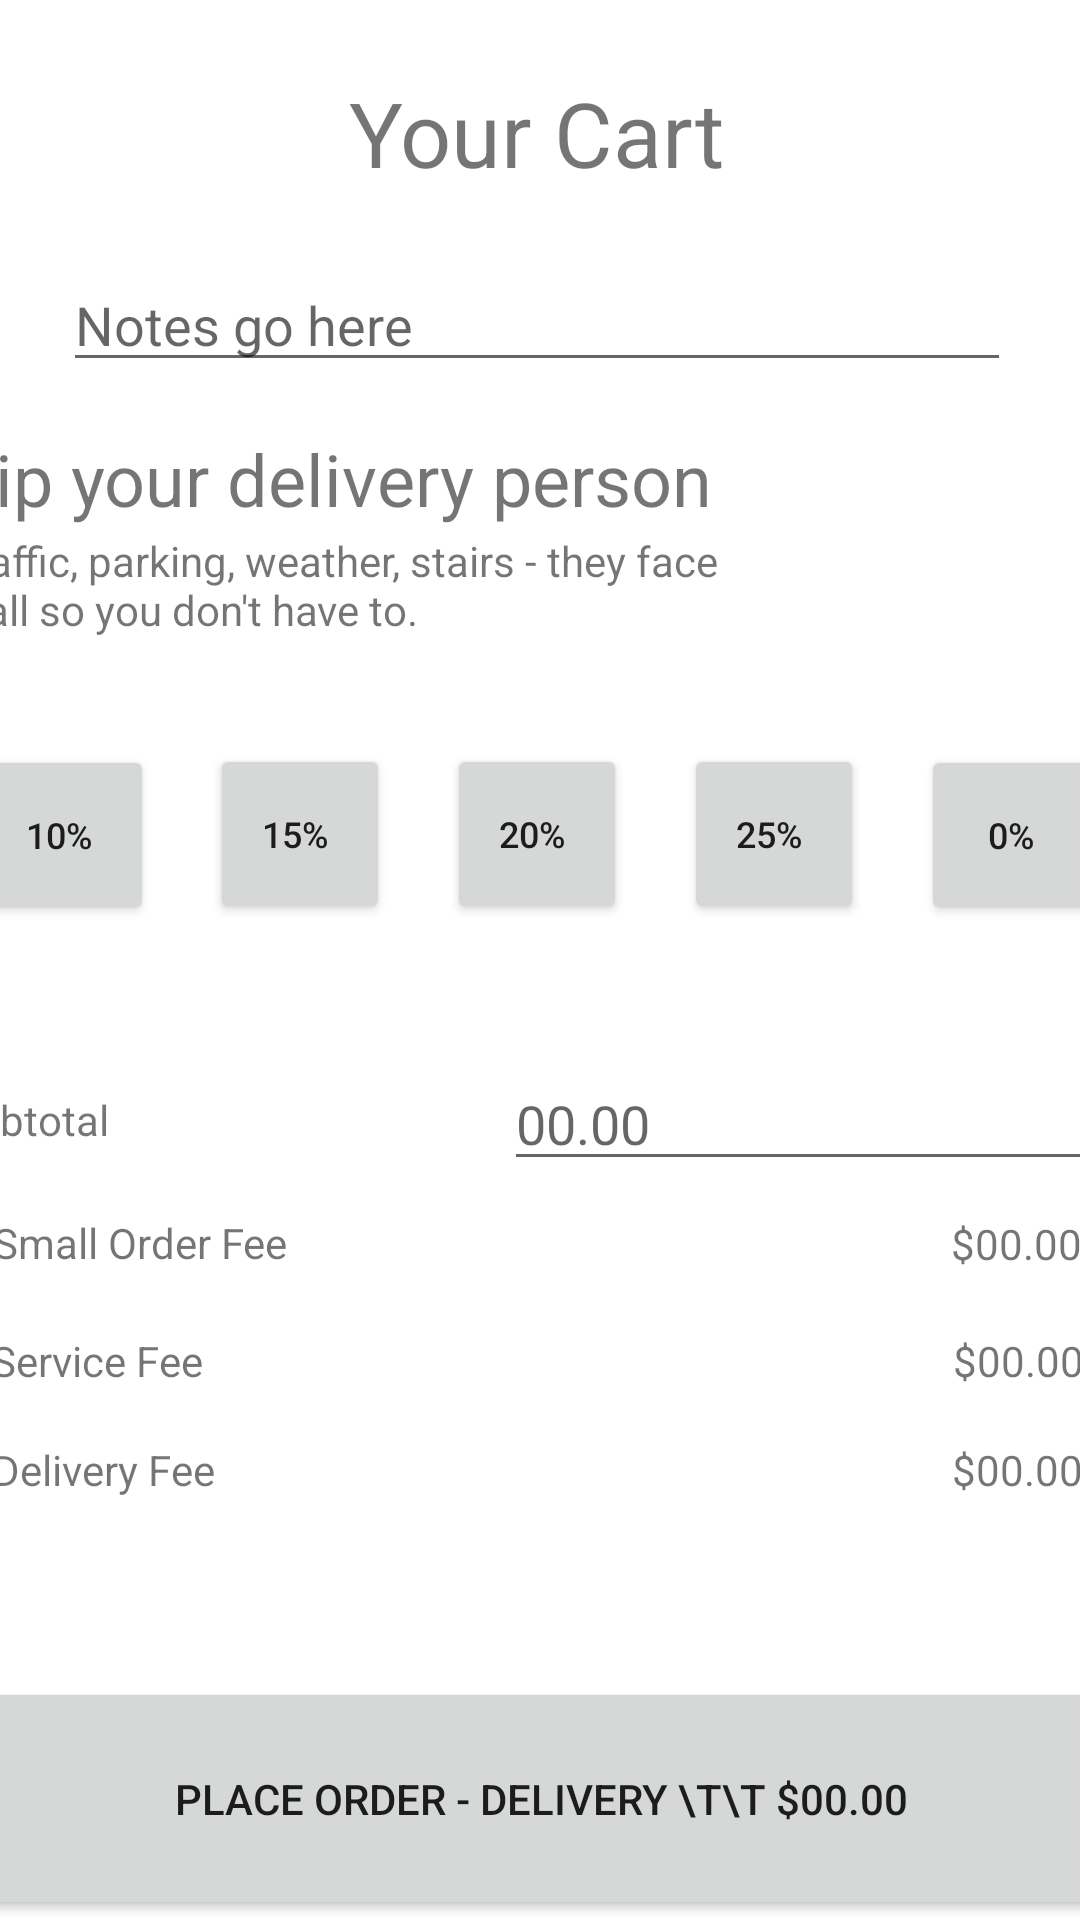

Produce the Android XML layout that renders to this screen, including the resource entries it uses.
<!-- AndroidManifest.xml: application theme Theme.UberEatsCalculator -->
<!-- res/layout/activity_main.xml -->
<?xml version="1.0" encoding="utf-8"?>
<androidx.constraintlayout.widget.ConstraintLayout xmlns:android="http://schemas.android.com/apk/res/android"
    xmlns:app="http://schemas.android.com/apk/res-auto"
    xmlns:tools="http://schemas.android.com/tools"
    android:layout_width="match_parent"
    android:layout_height="match_parent"
    tools:context=".MainActivity">

    <TextView
        android:id="@+id/textView3"
        android:layout_width="wrap_content"
        android:layout_height="wrap_content"
        android:layout_marginTop="24dp"
        android:layout_marginBottom="25dp"
        android:text="Your Cart"
        android:textSize="30sp"
        app:layout_constraintBottom_toTopOf="@+id/notes_miltiline_field"
        app:layout_constraintEnd_toStartOf="@+id/guideline6"
        app:layout_constraintStart_toStartOf="@+id/guideline2"
        app:layout_constraintTop_toTopOf="parent" />

    <Button
        android:id="@+id/button_10_percent"
        android:layout_width="60dp"
        android:layout_height="60dp"
        android:onClick="onclick10"
        android:text="10% "
        android:textSize="12sp"
        app:layout_constraintBottom_toTopOf="@+id/guideline4"
        app:layout_constraintEnd_toStartOf="@+id/button_15_percent"
        app:layout_constraintStart_toStartOf="@+id/guideline2"
        app:layout_constraintTop_toTopOf="@+id/guideline3"
        app:layout_constraintVertical_bias="0.507"
        app:rippleColor="#FFFFFF" />

    <Button
        android:id="@+id/button_20_percent"
        android:layout_width="60dp"
        android:layout_height="60dp"
        android:layout_marginStart="10dp"
        android:onClick="onclick20"
        android:text="20% "
        android:textSize="12sp"
        app:layout_constraintBottom_toTopOf="@+id/guideline4"
        app:layout_constraintEnd_toStartOf="@+id/button_25_percent"
        app:layout_constraintStart_toEndOf="@+id/button_15_percent"
        app:layout_constraintTop_toTopOf="@+id/guideline3"
        app:rippleColor="#FFFFFF" />

    <Button
        android:id="@+id/button_15_percent"
        android:layout_width="60dp"
        android:layout_height="60dp"
        android:layout_marginStart="10dp"
        android:onClick="onclick15"
        android:text="15% "
        android:textSize="12sp"
        app:layout_constraintBottom_toTopOf="@+id/guideline4"
        app:layout_constraintEnd_toStartOf="@+id/button_20_percent"
        app:layout_constraintStart_toEndOf="@+id/button_10_percent"
        app:layout_constraintTop_toTopOf="@+id/guideline3"
        app:rippleColor="#FFFFFF" />

    <Button
        android:id="@+id/button_0_percent"
        android:layout_width="60dp"
        android:layout_height="60dp"
        android:layout_marginStart="10dp"
        android:onClick="onclick0"
        android:text="0%"
        android:textSize="12sp"
        app:layout_constraintBottom_toTopOf="@+id/guideline4"
        app:layout_constraintEnd_toStartOf="@+id/guideline6"
        app:layout_constraintStart_toEndOf="@+id/button_25_percent"
        app:layout_constraintTop_toTopOf="@+id/guideline3"
        app:layout_constraintVertical_bias="0.507"
        app:rippleColor="#FFFFFF" />

    <Button
        android:id="@+id/button_25_percent"
        android:layout_width="60dp"
        android:layout_height="60dp"
        android:layout_marginStart="10dp"
        android:onClick="onclick25"
        android:text="25% "
        android:textSize="12sp"
        app:layout_constraintBottom_toTopOf="@+id/guideline4"
        app:layout_constraintEnd_toStartOf="@+id/button_0_percent"
        app:layout_constraintStart_toEndOf="@+id/button_20_percent"
        app:layout_constraintTop_toTopOf="@+id/guideline3"
        app:rippleColor="#FFFFFF" />

    <TextView
        android:id="@+id/textView"
        android:layout_width="wrap_content"
        android:layout_height="wrap_content"
        android:layout_marginTop="16dp"
        android:text="Tip your delivery person"
        android:textSize="24sp"
        app:layout_constraintEnd_toStartOf="@+id/guideline6"
        app:layout_constraintHorizontal_bias="0.011"
        app:layout_constraintStart_toStartOf="@+id/guideline2"
        app:layout_constraintTop_toBottomOf="@+id/notes_miltiline_field" />

    <TextView
        android:id="@+id/textView4"
        android:layout_width="wrap_content"
        android:layout_height="wrap_content"
        android:text="Subtotal"
        app:layout_constraintBottom_toTopOf="@+id/guideline5"
        app:layout_constraintEnd_toStartOf="@+id/subtotal_number_field"
        app:layout_constraintHorizontal_bias="0.012"
        app:layout_constraintStart_toStartOf="@+id/guideline2"
        app:layout_constraintTop_toTopOf="@+id/guideline4"
        app:layout_constraintVertical_bias="0.167" />

    <TextView
        android:id="@+id/textView6"
        android:layout_width="wrap_content"
        android:layout_height="wrap_content"
        android:text="Service Fee"
        app:layout_constraintBottom_toTopOf="@+id/guideline5"
        app:layout_constraintEnd_toStartOf="@+id/service_fee_label"
        app:layout_constraintHorizontal_bias="0.0"
        app:layout_constraintStart_toStartOf="@+id/guideline2"
        app:layout_constraintTop_toTopOf="@+id/guideline4"
        app:layout_constraintVertical_bias="0.633" />

    <TextView
        android:id="@+id/textView5"
        android:layout_width="wrap_content"
        android:layout_height="wrap_content"
        android:text="Small Order Fee"
        app:layout_constraintBottom_toTopOf="@+id/guideline5"
        app:layout_constraintEnd_toStartOf="@+id/smal_order_fee_label"
        app:layout_constraintHorizontal_bias="0.009"
        app:layout_constraintStart_toStartOf="@+id/guideline2"
        app:layout_constraintTop_toTopOf="@+id/guideline4"
        app:layout_constraintVertical_bias="0.406" />

    <TextView
        android:id="@+id/textView7"
        android:layout_width="wrap_content"
        android:layout_height="wrap_content"
        android:text="Delivery Fee"
        app:layout_constraintBottom_toTopOf="@+id/guideline5"
        app:layout_constraintEnd_toStartOf="@+id/delivery_fee_label"
        app:layout_constraintHorizontal_bias="0.008"
        app:layout_constraintStart_toStartOf="@+id/guideline2"
        app:layout_constraintTop_toTopOf="@+id/guideline4"
        app:layout_constraintVertical_bias="0.845" />

    <EditText
        android:id="@+id/subtotal_number_field"
        android:layout_width="208dp"
        android:layout_height="41dp"
        android:ems="10"
        android:hint="00.00"
        android:inputType="numberDecimal"
        app:layout_constraintBottom_toTopOf="@+id/guideline5"
        app:layout_constraintEnd_toStartOf="@+id/guideline6"
        app:layout_constraintTop_toTopOf="@+id/guideline4"
        app:layout_constraintVertical_bias="0.118" />

    <TextView
        android:id="@+id/smal_order_fee_label"
        android:layout_width="wrap_content"
        android:layout_height="wrap_content"
        android:layout_marginStart="206dp"
        android:text="$00.00"
        app:layout_constraintBottom_toTopOf="@+id/guideline5"
        app:layout_constraintEnd_toStartOf="@+id/guideline6"
        app:layout_constraintStart_toEndOf="@+id/textView5"
        app:layout_constraintTop_toTopOf="@+id/guideline4"
        app:layout_constraintVertical_bias="0.407" />

    <TextView
        android:id="@+id/delivery_fee_label"
        android:layout_width="wrap_content"
        android:layout_height="wrap_content"
        android:layout_marginStart="231dp"
        android:text="$00.00"
        app:layout_constraintBottom_toTopOf="@+id/guideline5"
        app:layout_constraintEnd_toStartOf="@+id/guideline6"
        app:layout_constraintStart_toEndOf="@+id/textView7"
        app:layout_constraintTop_toTopOf="@+id/guideline4"
        app:layout_constraintVertical_bias="0.845" />

    <TextView
        android:id="@+id/service_fee_label"
        android:layout_width="wrap_content"
        android:layout_height="wrap_content"
        android:layout_marginStart="236dp"
        android:text="$00.00"
        app:layout_constraintBottom_toTopOf="@+id/guideline5"
        app:layout_constraintEnd_toStartOf="@+id/guideline6"
        app:layout_constraintStart_toEndOf="@+id/textView6"
        app:layout_constraintTop_toTopOf="@+id/guideline4"
        app:layout_constraintVertical_bias="0.633" />

    <TextView
        android:id="@+id/textView2"
        android:layout_width="259dp"
        android:layout_height="42dp"
        android:text="Traffic, parking, weather, stairs - they face it all so you don't have to."
        app:layout_constraintBottom_toTopOf="@+id/guideline3"
        app:layout_constraintEnd_toStartOf="@+id/guideline6"
        app:layout_constraintHorizontal_bias="0.012"
        app:layout_constraintStart_toStartOf="@+id/guideline2"
        app:layout_constraintTop_toBottomOf="@+id/textView"
        app:layout_constraintVertical_bias="0.538" />

    <Button
        android:id="@+id/place_order_button"
        android:layout_width="400dp"
        android:layout_height="81dp"
        android:onClick="placeOrder"
        android:text="Place Order - Delivery \t\t $00.00"
        app:layout_constraintBottom_toBottomOf="parent"
        app:layout_constraintEnd_toEndOf="parent"
        app:layout_constraintStart_toStartOf="parent" />

    <EditText
        android:id="@+id/notes_miltiline_field"
        android:layout_width="316dp"
        android:layout_height="38dp"
        android:layout_marginBottom="20dp"
        android:ems="10"
        android:gravity="start|top"
        android:hint="Notes go here"
        android:inputType="textMultiLine"
        app:layout_constraintBottom_toTopOf="@+id/textView"
        app:layout_constraintEnd_toStartOf="@+id/guideline6"
        app:layout_constraintStart_toStartOf="@+id/guideline2"
        app:layout_constraintTop_toBottomOf="@+id/textView3" />

    <androidx.constraintlayout.widget.Guideline
        android:id="@+id/guideline2"
        android:layout_width="wrap_content"
        android:layout_height="wrap_content"
        android:orientation="vertical"
        app:layout_constraintGuide_end="378dp" />

    <androidx.constraintlayout.widget.Guideline
        android:id="@+id/guideline3"
        android:layout_width="wrap_content"
        android:layout_height="wrap_content"
        android:orientation="horizontal"
        app:layout_constraintGuide_begin="221dp" />

    <androidx.constraintlayout.widget.Guideline
        android:id="@+id/guideline4"
        android:layout_width="wrap_content"
        android:layout_height="wrap_content"
        android:orientation="horizontal"
        app:layout_constraintGuide_begin="335dp" />

    <androidx.constraintlayout.widget.Guideline
        android:id="@+id/guideline5"
        android:layout_width="wrap_content"
        android:layout_height="wrap_content"
        android:orientation="horizontal"
        app:layout_constraintGuide_end="114dp" />

    <androidx.constraintlayout.widget.Guideline
        android:id="@+id/guideline6"
        android:layout_width="60dp"
        android:layout_height="60dp"
        android:orientation="vertical"
        app:layout_constraintGuide_begin="376dp" />

</androidx.constraintlayout.widget.ConstraintLayout>
<!-- resources referenced by this layout -->
<resources>
  <style name="Theme.UberEatsCalculator" parent="Theme.MaterialComponents.DayNight.DarkActionBar">
          
          <item name="colorPrimary">@color/purple_500</item>
          <item name="colorPrimaryVariant">@color/purple_700</item>
          <item name="colorOnPrimary">@color/white</item>
          
          <item name="colorSecondary">@color/teal_200</item>
          <item name="colorSecondaryVariant">@color/teal_700</item>
          <item name="colorOnSecondary">@color/black</item>
          
          <item name="android:statusBarColor" tools:targetApi="l">?attr/colorPrimaryVariant</item>
          
      </style>
  <!-- not gathered from this repository: default colours our renderer supplied (Android Studio template values) -->
  <color name="purple_500">#FF6200EE</color>
  <color name="purple_700">#FF3700B3</color>
  <color name="teal_200">#FF03DAC5</color>
  <color name="teal_700">#FF018786</color>
  <color name="black">#FF000000</color>
  <color name="white">#FFFFFFFF</color>
</resources>
